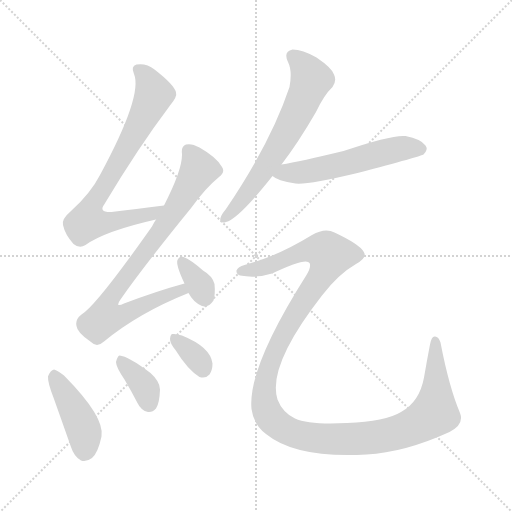
t = 0.00 s
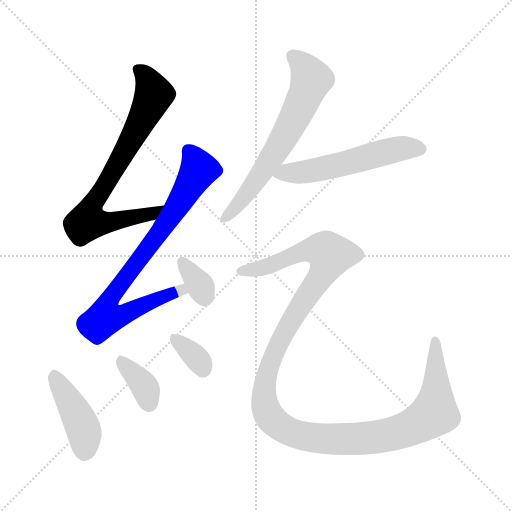
t = 1.35 s
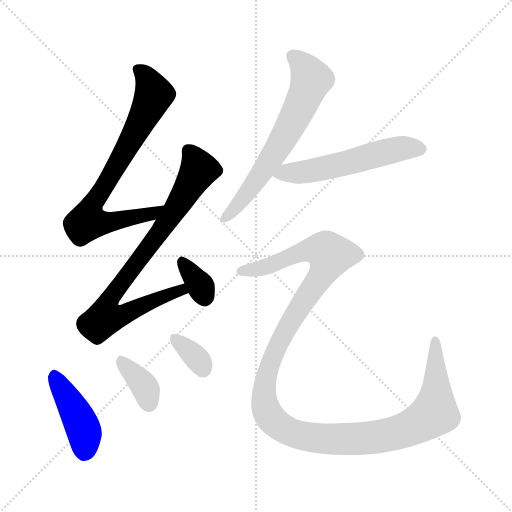
t = 2.70 s
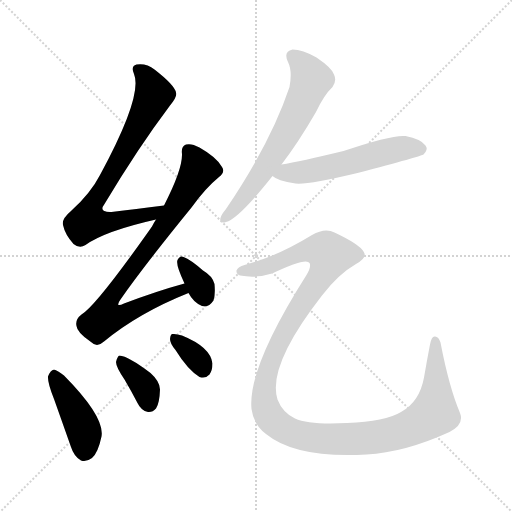
t = 4.05 s
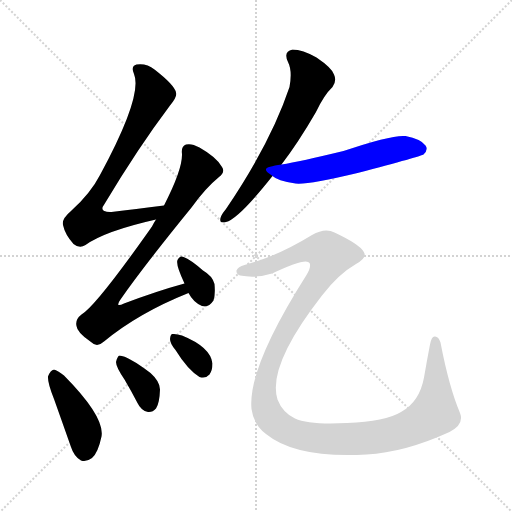
t = 5.39 s
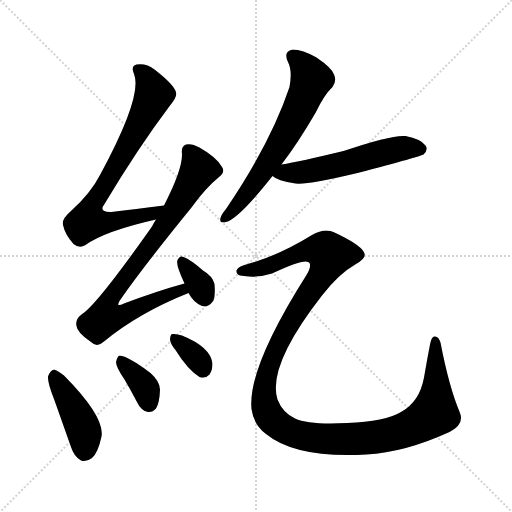
t = 6.74 s

The animated SVG that drew these frames (rendered in a browser with its animation timeline set to each time). Animation: 9 CSS @keyframes rules; one cycle of 6.74 s.

<svg version="1.1" viewBox="0 0 1024 1024" xmlns="http://www.w3.org/2000/svg">
  <g stroke="lightgray" stroke-dasharray="1,1" stroke-width="1" transform="scale(4, 4)">
    <line x1="0" y1="0" x2="256" y2="256"></line>
    <line x1="256" y1="0" x2="0" y2="256"></line>
    <line x1="128" y1="0" x2="128" y2="256"></line>
    <line x1="0" y1="128" x2="256" y2="128"></line>
  </g>
<g transform="scale(1, -1) translate(0, -900)">
   <style type="text/css">
    @keyframes keyframes0 {
      from {
       stroke: blue;
       stroke-dashoffset: 756;
       stroke-width: 128;
       }
       71% {
       animation-timing-function: step-end;
       stroke: blue;
       stroke-dashoffset: 0;
       stroke-width: 128;
       }
       to {
       stroke: black;
       stroke-width: 1024;
       }
       }
       #make-me-a-hanzi-animation-0 {
         animation: keyframes0 0.865234s both;
         animation-delay: 0.000000s;
         animation-timing-function: linear;
       }
    @keyframes keyframes1 {
      from {
       stroke: blue;
       stroke-dashoffset: 803;
       stroke-width: 128;
       }
       72% {
       animation-timing-function: step-end;
       stroke: blue;
       stroke-dashoffset: 0;
       stroke-width: 128;
       }
       to {
       stroke: black;
       stroke-width: 1024;
       }
       }
       #make-me-a-hanzi-animation-1 {
         animation: keyframes1 0.903483s both;
         animation-delay: 0.865234s;
         animation-timing-function: linear;
       }
    @keyframes keyframes2 {
      from {
       stroke: blue;
       stroke-dashoffset: 338;
       stroke-width: 128;
       }
       52% {
       animation-timing-function: step-end;
       stroke: blue;
       stroke-dashoffset: 0;
       stroke-width: 128;
       }
       to {
       stroke: black;
       stroke-width: 1024;
       }
       }
       #make-me-a-hanzi-animation-2 {
         animation: keyframes2 0.525065s both;
         animation-delay: 1.768717s;
         animation-timing-function: linear;
       }
    @keyframes keyframes3 {
      from {
       stroke: blue;
       stroke-dashoffset: 426;
       stroke-width: 128;
       }
       58% {
       animation-timing-function: step-end;
       stroke: blue;
       stroke-dashoffset: 0;
       stroke-width: 128;
       }
       to {
       stroke: black;
       stroke-width: 1024;
       }
       }
       #make-me-a-hanzi-animation-3 {
         animation: keyframes3 0.596680s both;
         animation-delay: 2.293783s;
         animation-timing-function: linear;
       }
    @keyframes keyframes4 {
      from {
       stroke: blue;
       stroke-dashoffset: 361;
       stroke-width: 128;
       }
       54% {
       animation-timing-function: step-end;
       stroke: blue;
       stroke-dashoffset: 0;
       stroke-width: 128;
       }
       to {
       stroke: black;
       stroke-width: 1024;
       }
       }
       #make-me-a-hanzi-animation-4 {
         animation: keyframes4 0.543783s both;
         animation-delay: 2.890462s;
         animation-timing-function: linear;
       }
    @keyframes keyframes5 {
      from {
       stroke: blue;
       stroke-dashoffset: 341;
       stroke-width: 128;
       }
       53% {
       animation-timing-function: step-end;
       stroke: blue;
       stroke-dashoffset: 0;
       stroke-width: 128;
       }
       to {
       stroke: black;
       stroke-width: 1024;
       }
       }
       #make-me-a-hanzi-animation-5 {
         animation: keyframes5 0.527507s both;
         animation-delay: 3.434245s;
         animation-timing-function: linear;
       }
    @keyframes keyframes6 {
      from {
       stroke: blue;
       stroke-dashoffset: 642;
       stroke-width: 128;
       }
       68% {
       animation-timing-function: step-end;
       stroke: blue;
       stroke-dashoffset: 0;
       stroke-width: 128;
       }
       to {
       stroke: black;
       stroke-width: 1024;
       }
       }
       #make-me-a-hanzi-animation-6 {
         animation: keyframes6 0.772461s both;
         animation-delay: 3.961751s;
         animation-timing-function: linear;
       }
    @keyframes keyframes7 {
      from {
       stroke: blue;
       stroke-dashoffset: 551;
       stroke-width: 128;
       }
       64% {
       animation-timing-function: step-end;
       stroke: blue;
       stroke-dashoffset: 0;
       stroke-width: 128;
       }
       to {
       stroke: black;
       stroke-width: 1024;
       }
       }
       #make-me-a-hanzi-animation-7 {
         animation: keyframes7 0.698405s both;
         animation-delay: 4.734212s;
         animation-timing-function: linear;
       }
    @keyframes keyframes8 {
      from {
       stroke: blue;
       stroke-dashoffset: 1301;
       stroke-width: 128;
       }
       81% {
       animation-timing-function: step-end;
       stroke: blue;
       stroke-dashoffset: 0;
       stroke-width: 128;
       }
       to {
       stroke: black;
       stroke-width: 1024;
       }
       }
       #make-me-a-hanzi-animation-8 {
         animation: keyframes8 1.308757s both;
         animation-delay: 5.432617s;
         animation-timing-function: linear;
       }
</style>
<path d="M 328.0 489.0 Q 270.0 482.0 223.0 476.0 Q 196.0 475.0 209.0 492.0 Q 276.0 604.0 340.0 689.0 Q 355.0 707.0 352.0 715.0 Q 349.0 730.0 309.0 761.0 Q 293.0 774.0 273.0 771.0 Q 261.0 768.0 268.0 752.0 Q 286.0 709.0 200.0 550.0 Q 181.0 513.0 142.0 478.0 Q 123.0 462.0 126.0 450.0 Q 130.0 431.0 147.0 412.0 Q 159.0 402.0 171.0 410.0 Q 210.0 438.0 312.0 461.0 C 341.0 468.0 358.0 493.0 328.0 489.0 Z" fill="lightgray"></path> 
<path d="M 369.0 333.0 Q 314.0 318.0 248.0 293.0 Q 229.0 284.0 241.0 301.0 Q 283.0 362.0 383.0 485.0 Q 411.0 524.0 438.0 546.0 Q 451.0 556.0 444.0 566.0 Q 434.0 585.0 399.0 605.0 Q 383.0 614.0 372.0 611.0 Q 362.0 608.0 364.0 592.0 Q 365.0 561.0 328.0 489.0 L 312.0 461.0 Q 308.0 455.0 304.0 447.0 Q 192.0 288.0 163.0 271.0 Q 150.0 261.0 153.0 248.0 Q 154.0 235.0 182.0 216.0 Q 194.0 204.0 208.0 217.0 Q 277.0 274.0 377.0 314.0 C 405.0 325.0 398.0 341.0 369.0 333.0 Z" fill="lightgray"></path> 
<path d="M 377.0 314.0 Q 387.0 295.0 404.0 288.0 Q 417.0 284.0 427.0 299.0 Q 431.0 311.0 429.0 332.0 Q 425.0 348.0 406.0 359.0 Q 381.0 381.0 367.0 386.0 Q 360.0 390.0 355.0 380.0 Q 351.0 371.0 369.0 333.0 L 377.0 314.0 Z" fill="lightgray"></path> 
<path d="M 108.0 102.0 Q 124.0 57.0 142.0 6.0 Q 148.0 -13.0 162.0 -21.0 Q 172.0 -25.0 184.0 -16.0 Q 196.0 -6.0 203.0 27.0 Q 210.0 66.0 128.0 149.0 Q 115.0 159.0 108.0 161.0 Q 101.0 160.0 96.0 147.0 Q 95.0 135.0 108.0 102.0 Z" fill="lightgray"></path> 
<path d="M 249.0 141.0 Q 262.0 119.0 275.0 94.0 Q 282.0 79.0 296.0 76.0 Q 305.0 75.0 312.0 83.0 Q 319.0 93.0 320.0 121.0 Q 320.0 137.0 301.0 154.0 Q 256.0 188.0 239.0 189.0 Q 235.0 188.0 232.0 176.0 Q 232.0 166.0 249.0 141.0 Z" fill="lightgray"></path> 
<path d="M 351.0 200.0 Q 375.0 161.0 399.0 146.0 Q 411.0 142.0 419.0 151.0 Q 425.0 160.0 425.0 173.0 Q 421.0 206.0 364.0 229.0 Q 352.0 233.0 345.0 232.0 Q 341.0 232.0 340.0 222.0 Q 340.0 213.0 351.0 200.0 Z" fill="lightgray"></path> 
<path d="M 563.0 571.0 Q 596.0 614.0 632.0 676.0 Q 648.0 710.0 665.0 726.0 Q 674.0 738.0 668.0 751.0 Q 664.0 764.0 633.0 785.0 Q 605.0 801.0 585.0 801.0 Q 566.0 797.0 576.0 776.0 Q 585.0 758.0 579.0 726.0 Q 542.0 615.0 452.0 482.0 Q 442.0 470.0 441.0 464.0 Q 438.0 452.0 452.0 456.0 Q 477.0 462.0 545.0 548.0 L 563.0 571.0 Z" fill="lightgray"></path> 
<path d="M 545.0 548.0 Q 554.0 539.0 591.0 533.0 Q 615.0 530.0 715.0 554.0 Q 844.0 588.0 847.0 591.0 Q 857.0 601.0 851.0 609.0 Q 842.0 622.0 811.0 628.0 Q 784.0 631.0 687.0 598.0 Q 600.0 577.0 563.0 571.0 C 533.0 566.0 520.0 564.0 545.0 548.0 Z" fill="lightgray"></path> 
<path d="M 489.0 370.0 Q 476.0 367.0 473.0 359.0 Q 472.0 352.0 480.0 349.0 Q 513.0 343.0 544.0 353.0 Q 613.0 386.0 619.0 374.0 Q 623.0 367.0 613.0 350.0 Q 495.0 164.0 503.0 82.0 Q 507.0 51.0 532.0 32.0 Q 592.0 -17.0 733.0 -9.0 Q 809.0 -5.0 899.0 36.0 Q 929.0 51.0 920.0 74.0 Q 898.0 126.0 881.0 215.0 Q 877.0 228.0 869.0 227.0 Q 863.0 227.0 860.0 211.0 Q 854.0 180.0 848.0 145.0 Q 839.0 96.0 802.0 76.0 Q 771.0 57.0 694.0 54.0 Q 619.0 50.0 590.0 63.0 Q 565.0 75.0 555.0 101.0 Q 534.0 168.0 644.0 309.0 Q 677.0 352.0 712.0 372.0 Q 736.0 385.0 727.0 397.0 Q 718.0 412.0 669.0 435.0 Q 650.0 445.0 624.0 430.0 Q 554.0 387.0 489.0 370.0 Z" fill="lightgray"></path> 
      <clipPath id="make-me-a-hanzi-clip-0">
      <path d="M 328.0 489.0 Q 270.0 482.0 223.0 476.0 Q 196.0 475.0 209.0 492.0 Q 276.0 604.0 340.0 689.0 Q 355.0 707.0 352.0 715.0 Q 349.0 730.0 309.0 761.0 Q 293.0 774.0 273.0 771.0 Q 261.0 768.0 268.0 752.0 Q 286.0 709.0 200.0 550.0 Q 181.0 513.0 142.0 478.0 Q 123.0 462.0 126.0 450.0 Q 130.0 431.0 147.0 412.0 Q 159.0 402.0 171.0 410.0 Q 210.0 438.0 312.0 461.0 C 341.0 468.0 358.0 493.0 328.0 489.0 Z" fill="lightgray"></path>
      </clipPath>
      <path clip-path="url(#make-me-a-hanzi-clip-0)" d="M 276.0 760.0 L 293.0 744.0 L 308.0 711.0 L 241.0 581.0 L 179.0 478.0 L 175.0 457.0 L 211.0 455.0 L 299.0 470.0 L 320.0 487.0 " fill="none" id="make-me-a-hanzi-animation-0" stroke-dasharray="628 1256" stroke-linecap="round"></path>

      <clipPath id="make-me-a-hanzi-clip-1">
      <path d="M 369.0 333.0 Q 314.0 318.0 248.0 293.0 Q 229.0 284.0 241.0 301.0 Q 283.0 362.0 383.0 485.0 Q 411.0 524.0 438.0 546.0 Q 451.0 556.0 444.0 566.0 Q 434.0 585.0 399.0 605.0 Q 383.0 614.0 372.0 611.0 Q 362.0 608.0 364.0 592.0 Q 365.0 561.0 328.0 489.0 L 312.0 461.0 Q 308.0 455.0 304.0 447.0 Q 192.0 288.0 163.0 271.0 Q 150.0 261.0 153.0 248.0 Q 154.0 235.0 182.0 216.0 Q 194.0 204.0 208.0 217.0 Q 277.0 274.0 377.0 314.0 C 405.0 325.0 398.0 341.0 369.0 333.0 Z" fill="lightgray"></path>
      </clipPath>
      <path clip-path="url(#make-me-a-hanzi-clip-1)" d="M 378.0 597.0 L 398.0 561.0 L 336.0 458.0 L 226.0 313.0 L 218.0 271.0 L 249.0 271.0 L 323.0 306.0 L 362.0 320.0 L 367.0 316.0 " fill="none" id="make-me-a-hanzi-animation-1" stroke-dasharray="675 1350" stroke-linecap="round"></path>

      <clipPath id="make-me-a-hanzi-clip-2">
      <path d="M 377.0 314.0 Q 387.0 295.0 404.0 288.0 Q 417.0 284.0 427.0 299.0 Q 431.0 311.0 429.0 332.0 Q 425.0 348.0 406.0 359.0 Q 381.0 381.0 367.0 386.0 Q 360.0 390.0 355.0 380.0 Q 351.0 371.0 369.0 333.0 L 377.0 314.0 Z" fill="lightgray"></path>
      </clipPath>
      <path clip-path="url(#make-me-a-hanzi-clip-2)" d="M 365.0 376.0 L 397.0 335.0 L 409.0 307.0 " fill="none" id="make-me-a-hanzi-animation-2" stroke-dasharray="210 420" stroke-linecap="round"></path>

      <clipPath id="make-me-a-hanzi-clip-3">
      <path d="M 108.0 102.0 Q 124.0 57.0 142.0 6.0 Q 148.0 -13.0 162.0 -21.0 Q 172.0 -25.0 184.0 -16.0 Q 196.0 -6.0 203.0 27.0 Q 210.0 66.0 128.0 149.0 Q 115.0 159.0 108.0 161.0 Q 101.0 160.0 96.0 147.0 Q 95.0 135.0 108.0 102.0 Z" fill="lightgray"></path>
      </clipPath>
      <path clip-path="url(#make-me-a-hanzi-clip-3)" d="M 109.0 152.0 L 164.0 49.0 L 168.0 -4.0 " fill="none" id="make-me-a-hanzi-animation-3" stroke-dasharray="298 596" stroke-linecap="round"></path>

      <clipPath id="make-me-a-hanzi-clip-4">
      <path d="M 249.0 141.0 Q 262.0 119.0 275.0 94.0 Q 282.0 79.0 296.0 76.0 Q 305.0 75.0 312.0 83.0 Q 319.0 93.0 320.0 121.0 Q 320.0 137.0 301.0 154.0 Q 256.0 188.0 239.0 189.0 Q 235.0 188.0 232.0 176.0 Q 232.0 166.0 249.0 141.0 Z" fill="lightgray"></path>
      </clipPath>
      <path clip-path="url(#make-me-a-hanzi-clip-4)" d="M 241.0 179.0 L 287.0 130.0 L 298.0 94.0 " fill="none" id="make-me-a-hanzi-animation-4" stroke-dasharray="233 466" stroke-linecap="round"></path>

      <clipPath id="make-me-a-hanzi-clip-5">
      <path d="M 351.0 200.0 Q 375.0 161.0 399.0 146.0 Q 411.0 142.0 419.0 151.0 Q 425.0 160.0 425.0 173.0 Q 421.0 206.0 364.0 229.0 Q 352.0 233.0 345.0 232.0 Q 341.0 232.0 340.0 222.0 Q 340.0 213.0 351.0 200.0 Z" fill="lightgray"></path>
      </clipPath>
      <path clip-path="url(#make-me-a-hanzi-clip-5)" d="M 349.0 224.0 L 388.0 190.0 L 406.0 162.0 " fill="none" id="make-me-a-hanzi-animation-5" stroke-dasharray="213 426" stroke-linecap="round"></path>

      <clipPath id="make-me-a-hanzi-clip-6">
      <path d="M 563.0 571.0 Q 596.0 614.0 632.0 676.0 Q 648.0 710.0 665.0 726.0 Q 674.0 738.0 668.0 751.0 Q 664.0 764.0 633.0 785.0 Q 605.0 801.0 585.0 801.0 Q 566.0 797.0 576.0 776.0 Q 585.0 758.0 579.0 726.0 Q 542.0 615.0 452.0 482.0 Q 442.0 470.0 441.0 464.0 Q 438.0 452.0 452.0 456.0 Q 477.0 462.0 545.0 548.0 L 563.0 571.0 Z" fill="lightgray"></path>
      </clipPath>
      <path clip-path="url(#make-me-a-hanzi-clip-6)" d="M 587.0 786.0 L 604.0 772.0 L 623.0 741.0 L 614.0 717.0 L 555.0 603.0 L 498.0 518.0 L 450.0 465.0 " fill="none" id="make-me-a-hanzi-animation-6" stroke-dasharray="514 1028" stroke-linecap="round"></path>

      <clipPath id="make-me-a-hanzi-clip-7">
      <path d="M 545.0 548.0 Q 554.0 539.0 591.0 533.0 Q 615.0 530.0 715.0 554.0 Q 844.0 588.0 847.0 591.0 Q 857.0 601.0 851.0 609.0 Q 842.0 622.0 811.0 628.0 Q 784.0 631.0 687.0 598.0 Q 600.0 577.0 563.0 571.0 C 533.0 566.0 520.0 564.0 545.0 548.0 Z" fill="lightgray"></path>
      </clipPath>
      <path clip-path="url(#make-me-a-hanzi-clip-7)" d="M 552.0 552.0 L 638.0 561.0 L 800.0 603.0 L 841.0 602.0 " fill="none" id="make-me-a-hanzi-animation-7" stroke-dasharray="423 846" stroke-linecap="round"></path>

      <clipPath id="make-me-a-hanzi-clip-8">
      <path d="M 489.0 370.0 Q 476.0 367.0 473.0 359.0 Q 472.0 352.0 480.0 349.0 Q 513.0 343.0 544.0 353.0 Q 613.0 386.0 619.0 374.0 Q 623.0 367.0 613.0 350.0 Q 495.0 164.0 503.0 82.0 Q 507.0 51.0 532.0 32.0 Q 592.0 -17.0 733.0 -9.0 Q 809.0 -5.0 899.0 36.0 Q 929.0 51.0 920.0 74.0 Q 898.0 126.0 881.0 215.0 Q 877.0 228.0 869.0 227.0 Q 863.0 227.0 860.0 211.0 Q 854.0 180.0 848.0 145.0 Q 839.0 96.0 802.0 76.0 Q 771.0 57.0 694.0 54.0 Q 619.0 50.0 590.0 63.0 Q 565.0 75.0 555.0 101.0 Q 534.0 168.0 644.0 309.0 Q 677.0 352.0 712.0 372.0 Q 736.0 385.0 727.0 397.0 Q 718.0 412.0 669.0 435.0 Q 650.0 445.0 624.0 430.0 Q 554.0 387.0 489.0 370.0 Z" fill="lightgray"></path>
      </clipPath>
      <path clip-path="url(#make-me-a-hanzi-clip-8)" d="M 482.0 358.0 L 551.0 371.0 L 613.0 399.0 L 647.0 400.0 L 660.0 390.0 L 651.0 362.0 L 564.0 225.0 L 532.0 145.0 L 528.0 112.0 L 536.0 73.0 L 562.0 46.0 L 592.0 32.0 L 648.0 22.0 L 738.0 24.0 L 790.0 33.0 L 858.0 66.0 L 869.0 74.0 L 871.0 90.0 L 870.0 220.0 " fill="none" id="make-me-a-hanzi-animation-8" stroke-dasharray="1173 2346" stroke-linecap="round"></path>

</g>
</svg>
